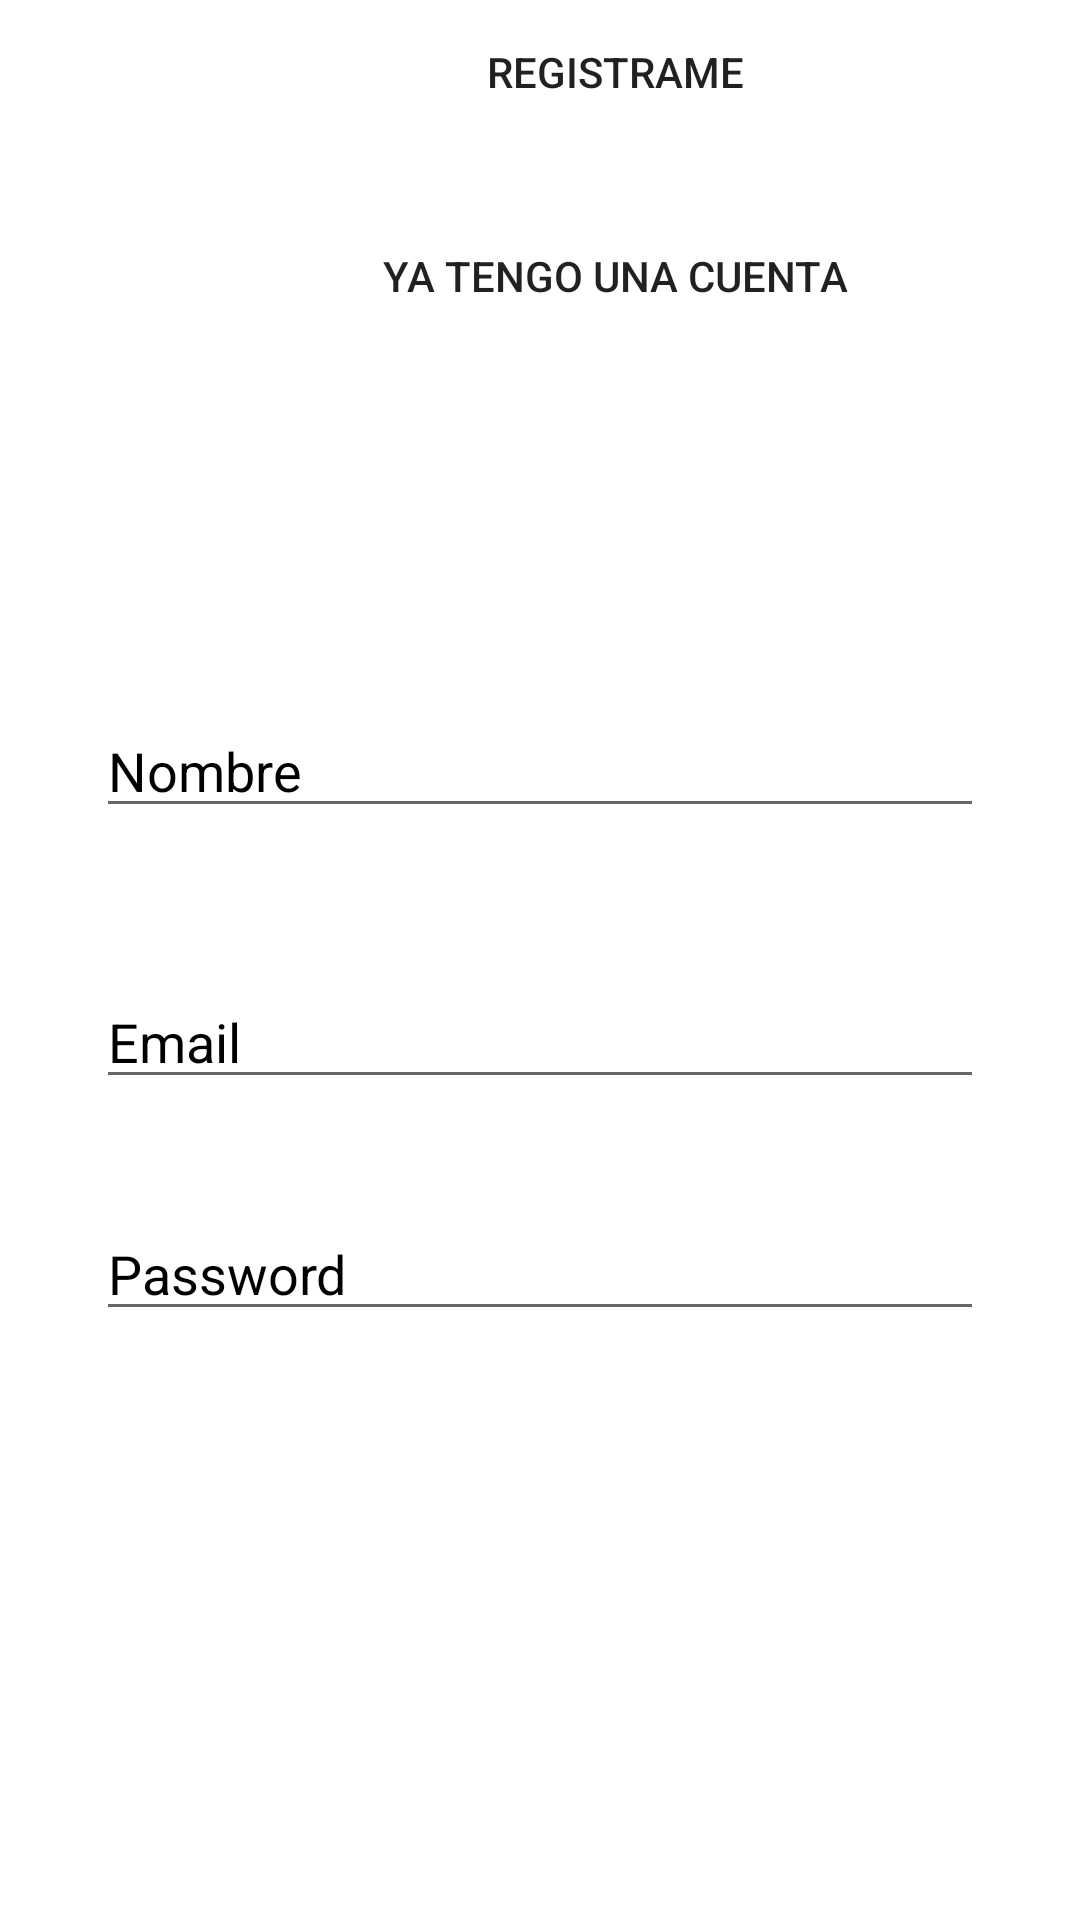

The Android layout XML behind this screen, and the referenced resources:
<!-- AndroidManifest.xml: application theme Theme.Reserve_Ya_App -->
<!-- res/layout/activity_main.xml -->
<?xml version="1.0" encoding="utf-8"?>
<androidx.constraintlayout.widget.ConstraintLayout xmlns:android="http://schemas.android.com/apk/res/android"
    xmlns:app="http://schemas.android.com/apk/res-auto"
    xmlns:tools="http://schemas.android.com/tools"
    android:layout_width="match_parent"
    android:layout_height="match_parent"
    android:background="@drawable/fondop"
    tools:context=".MainActivity">

    <EditText
        android:id="@+id/editTextNombre"
        android:layout_width="match_parent"
        android:layout_height="wrap_content"
        android:layout_marginStart="32dp"
        android:layout_marginEnd="32dp"
        android:ems="10"
        android:hint="Nombre"
        android:inputType="textPersonName"
        android:textColor="#000000"
        android:textColorHint="#000000"
        app:layout_constraintBottom_toBottomOf="parent"
        app:layout_constraintEnd_toEndOf="parent"
        app:layout_constraintHorizontal_bias="0.0"
        app:layout_constraintStart_toStartOf="parent"
        app:layout_constraintTop_toTopOf="parent"
        app:layout_constraintVertical_bias="0.392" />

    <EditText
        android:id="@+id/editTextemail"
        android:layout_width="match_parent"
        android:layout_height="wrap_content"
        android:layout_marginStart="32dp"
        android:layout_marginEnd="32dp"
        android:ems="10"
        android:hint="Email"
        android:inputType="textPersonName"
        android:textColor="#000000"
        android:textColorHint="#000000"
        app:layout_constraintBottom_toBottomOf="parent"
        app:layout_constraintEnd_toEndOf="parent"
        app:layout_constraintHorizontal_bias="0.0"
        app:layout_constraintStart_toStartOf="parent"
        app:layout_constraintTop_toTopOf="parent"
        app:layout_constraintVertical_bias="0.543" />

    <EditText
        android:id="@+id/editTextPassword"
        android:layout_width="match_parent"
        android:layout_height="wrap_content"
        android:layout_marginStart="32dp"
        android:layout_marginEnd="32dp"
        android:ems="10"
        android:hint="Password"
        android:inputType="textPersonName"
        android:textColor="#000000"
        android:textColorHint="#000000"
        app:layout_constraintBottom_toBottomOf="parent"
        app:layout_constraintEnd_toEndOf="parent"
        app:layout_constraintHorizontal_bias="0.0"
        app:layout_constraintStart_toStartOf="parent"
        app:layout_constraintTop_toTopOf="parent"
        app:layout_constraintVertical_bias="0.672" />

    <LinearLayout
        android:layout_width="410dp"
        android:layout_height="200dp"
        android:orientation="vertical"
        tools:layout_editor_absoluteY="531dp"
        tools:ignore="MissingConstraints">

        <Button
            android:id="@+id/signup"
            android:layout_width="match_parent"
            android:layout_height="wrap_content"
            android:text="REGISTRAME"
            android:background="@drawable/button_re"
            />

        <Button
            android:id="@+id/gologin"
            android:layout_width="match_parent"
            android:layout_height="wrap_content"
            android:background="@drawable/button_re"
            android:text="YA TENGO UNA CUENTA"
            android:layout_marginTop="20dp"/>

    </LinearLayout>

</androidx.constraintlayout.widget.ConstraintLayout>
<!-- resources referenced by this layout -->
<resources>
  <style name="Theme.Reserve_Ya_App" parent="Theme.MaterialComponents.DayNight.DarkActionBar">
          
          <item name="colorPrimary">@color/purple_500</item>
          <item name="colorPrimaryVariant">@color/purple_700</item>
          <item name="colorOnPrimary">@color/white</item>
          
          <item name="colorSecondary">@color/teal_200</item>
          <item name="colorSecondaryVariant">@color/teal_700</item>
          <item name="colorOnSecondary">@color/black</item>
          
          <item name="android:statusBarColor" tools:targetApi="l">?attr/colorPrimaryVariant</item>
          
      </style>
  <!-- not gathered from this repository: default colours our renderer supplied (Android Studio template values) -->
  <color name="purple_500">#FF6200EE</color>
  <color name="purple_700">#FF3700B3</color>
  <color name="teal_200">#FF03DAC5</color>
  <color name="teal_700">#FF018786</color>
  <color name="black">#FF000000</color>
  <color name="white">#FFFFFFFF</color>
</resources>
